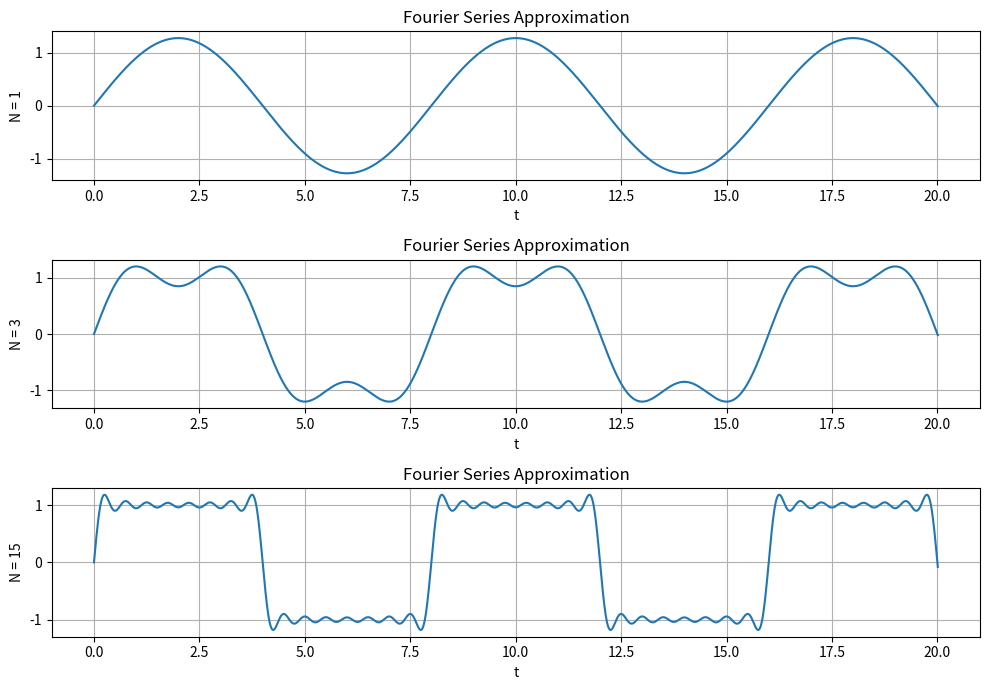
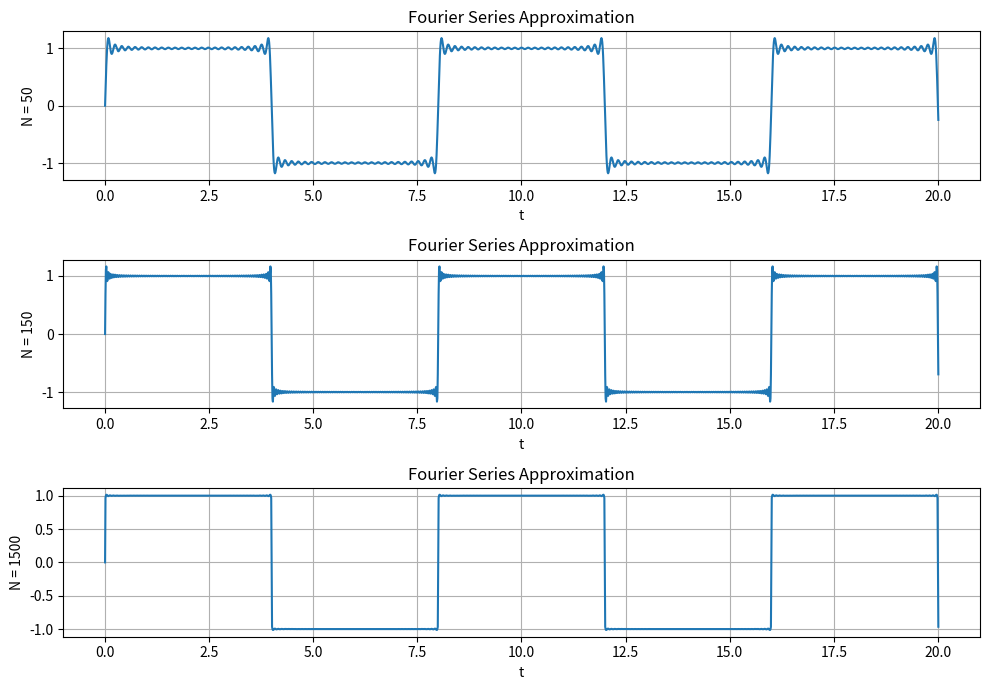

The matplotlib source for these figures, in order:
#####################
#                   #
# Caitlin Suire     #
# ECE 351-53        #
# Lab 8             #
# 3/23/21           #
#                   #
#####################

import numpy as np
import matplotlib.pyplot as plt
import scipy.signal as sig

#%% Part 1 - Task 1

steps = 1e-2
t = np.arange(0,20+steps,steps)
T = 8

a = np.zeros((1501,1))
for k in np.arange(1,1501):
    a[k] = 0
    
b = np.zeros((1501,1))
for k in np.arange(1,1501):
    b[k] = 2/(k*np.pi)*(1-np.cos(k*np.pi))
    
print('a0 = ', a[0], 'a1 = ', a[1])
print('b1 = ', b[1], 'b2 = ', b[2], 'b3 = ', b[3])


#%% Part 1 - Task 2

# N = 1    
total = 0
N = 1
for k in np.arange(1, N+1):
    total = total + (b[k] * np.sin(k*(2*t*np.pi / T)))
    
plt.figure(figsize = (10,7))
plt.subplot(3,1,1)
plt.plot(t,total)
plt.grid()
plt.title('Fourier Series Approximation')
plt.xlabel('t')
plt.ylabel('N = 1')

# N = 3
total = 0
N = 3
for k in np.arange(1,N+1):
    total = total + (b[k]*np.sin(k*(2*t*np.pi / T)))
    
plt.subplot(3,1,2)
plt.plot(t,total)
plt.grid()
plt.title('Fourier Series Approximation')
plt.xlabel('t')
plt.ylabel('N = 3')

# N = 15
total = 0
N = 15
for k in np.arange(1,N+1):
    total = total + (b[k]*np.sin(k*(2*t*np.pi / T)))
    
plt.subplot(3,1,3)
plt.plot(t,total)
plt.grid()
plt.title('Fourier Series Approximation')
plt.xlabel('t')
plt.ylabel('N = 15')
plt.tight_layout()
plt.show()

# N = 50
total = 0
N = 50
for k in np.arange(1,N+1):
    total = total + (b[k]*np.sin(k*(2*t*np.pi / T)))
    
plt.figure(figsize = (10,7))
plt.subplot(3,1,1)
plt.plot(t,total)
plt.grid()
plt.title('Fourier Series Approximation')
plt.xlabel('t')
plt.ylabel('N = 50')

# N = 150
total = 0
N = 150
for k in np.arange(1,N+1):
    total = total + (b[k]*np.sin(k*(2*t*np.pi / T)))
    
plt.subplot(3,1,2)
plt.plot(t,total)
plt.grid()
plt.title('Fourier Series Approximation')
plt.xlabel('t')
plt.ylabel('N = 150')

# N = 1500
total = 0
N = 1500
for k in np.arange(1,N+1):
    total = total + (b[k]*np.sin(k*(2*t*np.pi / T)))
    
plt.subplot(3,1,3)
plt.plot(t,total)
plt.grid()
plt.title('Fourier Series Approximation')
plt.xlabel('t')
plt.ylabel('N = 1500')
plt.tight_layout()
plt.show()





